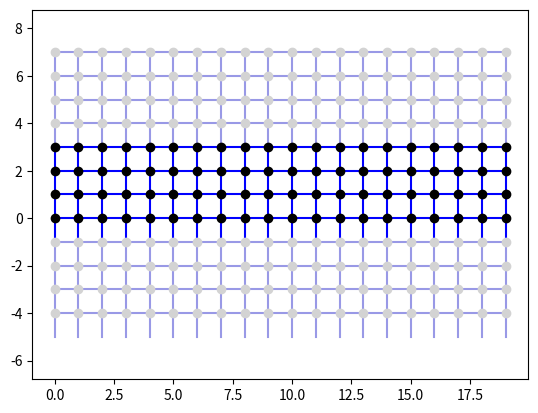

The script that saved this image:
#!/usr/bin/env python3
# -*- coding: utf-8 -*-
"""
Created on Thu Aug 12 10:57 2021

[redacted]
"""
import numpy as np
import scipy.io as spio
import matplotlib as mpl
import matplotlib.pyplot as plt
from mpl_toolkits.axes_grid1.inset_locator import inset_axes


def get_dist(XY1, XY2):
    return np.sqrt((XY1-XY2)@(XY1-XY2).transpose())

class Lattice:
    def __init__(self, name='Square', length=20, width=4, boundary_x='OBC', boundary_y='PBC'):
        self.name = name
        self.length = length
        self.width = width
        self.boundary_x = boundary_x
        self.boundary_y = boundary_y
        self.num_site = self.length * self.width
        self.siteorder_1d = self.get_siteorder_1d()
        self.siteorder_2d = self.get_siteorder_2d()
        self.coordinate, self.trans_vector = self.get_coordinate()
    
    def get_siteorder_1d(self):
        """
        obtain the 1d zig-zag order of a 2d lattice:
          \col| 0  1  2 ...
        row\  |--------------
        0     | 0  4  8  ...
        1     | 1  5  9  ...
        2     | 2  6  10  ...
        3     | 3  7  11  ...
        ---------------------
        !!! N.B. input (#row, #col) return a site order #site
            e.g. (3,1) --> 7
        """
        W = self.width
        L = self.length
        N = self.num_site
        return np.reshape(np.arange(0,N),[L,W]).transpose()

    def get_siteorder_2d(self):
        """
        obtain the 2d coordinate of the 1d zig-zag order:
          \col| 0  1  2 ...
        row\  |--------------
        0     | 0  4  8  ...
        1     | 1  5  9  ...
        2     | 2  6  10  ...
        3     | 3  7  11  ...
        ---------------------
        !!! N.B., input (#site) return a 2d vector (#row, #col)
            e.g.  7 --> (3,1) 
        """
        N = self.num_site
        W = self.width
        return [(si%W, si//W) for si in range(N)]

    def get_coordinate(self):
        """
        Given the type of lattice
        obtain the real-space coordinate of each site
        return a 2d vector (#x, #y)
        !!! Note the difference with siteorder_2d 
                     (exchanging row with col)
        """
        W = self.width
        L = self.length
        # =================================================================
        if self.name == 'Square':
            coordinate = [Ord2d[::-1] for Ord2d in self.siteorder_2d ]
            # as the PBC information missing, we must specify where 
            # every site end up with by adding the trans_vector
            trans_vector = [(0,0), (0,0)]
            if self.boundary_x == 'PBC':
                trans_vector[0] = (L,0)
            if self.boundary_y == 'PBC':
                trans_vector[1] = (0,W)
            return coordinate, trans_vector
        # =================================================================
        elif self.name == 'Triangle_YC':
            coordinate = [(Ord2d[1]*np.sqrt(3)/2, Ord2d[0]+Ord2d[1]*0.5) for Ord2d in self.siteorder_2d]
            # as the PBC information missing, we must specify where 
            # every site end up with by adding the trans_vector
            trans_vector = [(0,0), (0,0)]
            if self.boundary_x == 'PBC':
                trans_vector[0] = (np.sqrt(3)/2*L,0.5*L)
            if self.boundary_y == 'PBC':
                trans_vector[1] = (0,W)
            return coordinate, trans_vector
        # =================================================================
        else:
            return None, None


    def get_nearestneighbor(self):
        """
        obtain all nearest neighboring pairs of sites 
        according to the self.coordinates
        """
        XY = np.array(self.coordinate)
        N = self.num_site
        Trans = np.array(self.trans_vector)

        NNPairs = []
        for si in range(N):
            for sj in range(si+1,N):
                Dist_ = get_dist(XY[si,:], XY[sj,:])
                if np.abs(Dist_-1)<1e-15: 
                    NNPairs.append((si,sj,0,0))
                if self.boundary_x == 'PBC':
                    Dist_ = get_dist(XY[si,:], XY[sj,:]+Trans[0,:])
                    if np.abs(Dist_-1)<1e-15: 
                        NNPairs.append((si,sj,1,0))
                    Dist_ = get_dist(XY[si,:], XY[sj,:]-Trans[0,:])
                    if np.abs(Dist_-1)<1e-15: 
                        NNPairs.append((si,sj,-1,0))
                if self.boundary_y == 'PBC':
                    Dist_ = get_dist(XY[si,:], XY[sj,:]+Trans[1,:])
                    if np.abs(Dist_-1)<1e-15: 
                        NNPairs.append((si,sj,0,1))
                    Dist_ = get_dist(XY[si,:], XY[sj,:]-Trans[1,:])
                    if np.abs(Dist_-1)<1e-15: 
                        NNPairs.append((si,sj,0,-1))
        return NNPairs
    

    def plot_latt(self):
        """
        plot the lattice sites
        """
        XY = np.array(self.coordinate)
        NNPairs = self.get_nearestneighbor()
        TransVector = np.array(self.trans_vector)
        TransX = TransVector[0,:]
        TransY = TransVector[1,:]
        
        LightBlue = [.6,.6,.9]
        ax = plt.axes()
        ax.plot(XY[:,0], XY[:,1], 'ko', zorder=100)
        if self.boundary_x == 'PBC':
            ax.plot(XY[:,0]+TransX[0], 
                    XY[:,1]+TransX[1], 'o', color='lightgrey', zorder=100)
            ax.plot(XY[:,0]-TransX[0], 
                    XY[:,1]-TransX[1], 'o', color='lightgrey', zorder=100)
        if self.boundary_y == 'PBC':
            ax.plot(XY[:,0]+TransY[0], 
                    XY[:,1]+TransY[1], 'o', color='lightgrey', zorder=100)
            ax.plot(XY[:,0]-TransY[0], 
                    XY[:,1]-TransY[1], 'o', color='lightgrey', zorder=100)

        for nnpairinfo in NNPairs:
            nnpair = nnpairinfo[:2]
            info = nnpairinfo[2:]

            ax.plot(XY[nnpair,0]+[0,TransX[0]*info[0]+TransY[0]*info[1]], 
                    XY[nnpair,1]+[0,TransX[1]*info[0]+TransY[1]*info[1]], 'b-')
            if self.boundary_x == 'PBC':
                ax.plot(XY[nnpair,0]+TransX[0]+[0,TransX[0]*info[0]+TransY[0]*info[1]], 
                        XY[nnpair,1]+TransX[1]+[0,TransX[1]*info[0]+TransY[1]*info[1]], 
                        '-', color=LightBlue)
                ax.plot(XY[nnpair,0]-TransX[0]+[0,TransX[0]*info[0]+TransY[0]*info[1]], 
                        XY[nnpair,1]-TransX[1]+[0,TransX[1]*info[0]+TransY[1]*info[1]], 
                        '-', color=LightBlue)
            if self.boundary_y == 'PBC':
                ax.plot(XY[nnpair,0]+TransY[0]+[0,TransX[0]*info[0]+TransY[0]*info[1]], 
                        XY[nnpair,1]+TransY[1]+[0,TransX[1]*info[0]+TransY[1]*info[1]], 
                        '-', color=LightBlue)
                ax.plot(XY[nnpair,0]-TransY[0]+[0,TransX[0]*info[0]+TransY[0]*info[1]], 
                        XY[nnpair,1]-TransY[1]+[0,TransX[1]*info[0]+TransY[1]*info[1]], 
                        '-', color=LightBlue)

        ax.axis('equal')
        plt.show()


if __name__=="__main__":
    latt1 = Lattice(name='Square')
    print(latt1)
    print(latt1.siteorder_1d)
    print(latt1.siteorder_2d)
    print(latt1.coordinate)
    latt1.plot_latt()
    
